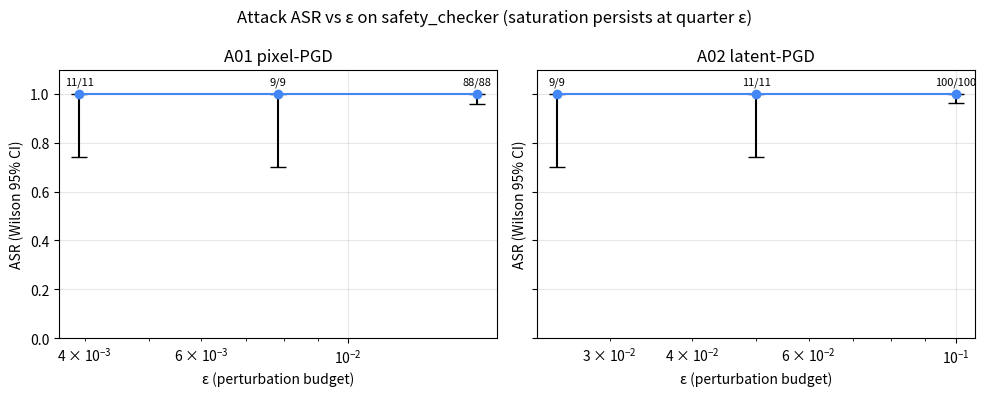

This chart was generated by the following Python code: (Note: this script raises an exception after producing the figure.)
"""Plot ASR vs ε for A01 pixel-PGD and A02 latent-PGD."""
import json
import math
from pathlib import Path

import matplotlib
matplotlib.use("Agg")
import matplotlib.pyplot as plt
import numpy as np


def wilson_ci(k, n, z=1.96):
    if n == 0: return 0, 1
    p = k / n
    center = (k + z*z/2) / (n + z*z)
    margin = z * math.sqrt((p*(1-p) + z*z/(4*n)) / n) / (1 + z*z/n)
    return max(0, center - margin), min(1, center + margin)


def main():
    a01 = [
        ("ε=1/255", 1/255, 11, 11),
        ("ε=2/255", 2/255, 9, 9),
        ("ε=4/255", 4/255, 88, 88),
    ]
    a02 = [
        ("ε=0.025", 0.025, 9, 9),
        ("ε=0.05", 0.05, 11, 11),
        ("ε=0.1", 0.1, 100, 100),
    ]
    fig, axes = plt.subplots(1, 2, figsize=(10, 4), sharey=True)
    for ax, data, title in [(axes[0], a01, "A01 pixel-PGD"), (axes[1], a02, "A02 latent-PGD")]:
        eps = [e for _, e, _, _ in data]
        rates = [k/n for _, _, k, n in data]
        cis = [wilson_ci(k, n) for _, _, k, n in data]
        err_lo = [max(0.0, r - lo) for r, (lo, _) in zip(rates, cis)]
        err_hi = [max(0.0, hi - r) for r, (_, hi) in zip(rates, cis)]
        ax.errorbar(eps, rates, yerr=[err_lo, err_hi], marker="o", linestyle="-",
                    color="#4287f5", capsize=6, ecolor="black")
        ax.set_xscale("log")
        ax.set_ylim(0, 1.1)
        ax.set_xlabel("ε (perturbation budget)")
        ax.set_ylabel("ASR (Wilson 95% CI)")
        ax.set_title(title)
        ax.grid(True, alpha=0.3)
        for i, ((label, _, k, n), r) in enumerate(zip(data, rates)):
            ax.text(eps[i], r + 0.04, f"{k}/{n}", ha="center", fontsize=8)
    plt.suptitle("Attack ASR vs ε on safety_checker (saturation persists at quarter ε)", fontsize=12)
    plt.tight_layout()
    out = Path("outputs/figures/eps_sweep.png")
    plt.savefig(out, dpi=150, bbox_inches="tight")
    print(f"wrote {out}")


if __name__ == "__main__":
    main()
